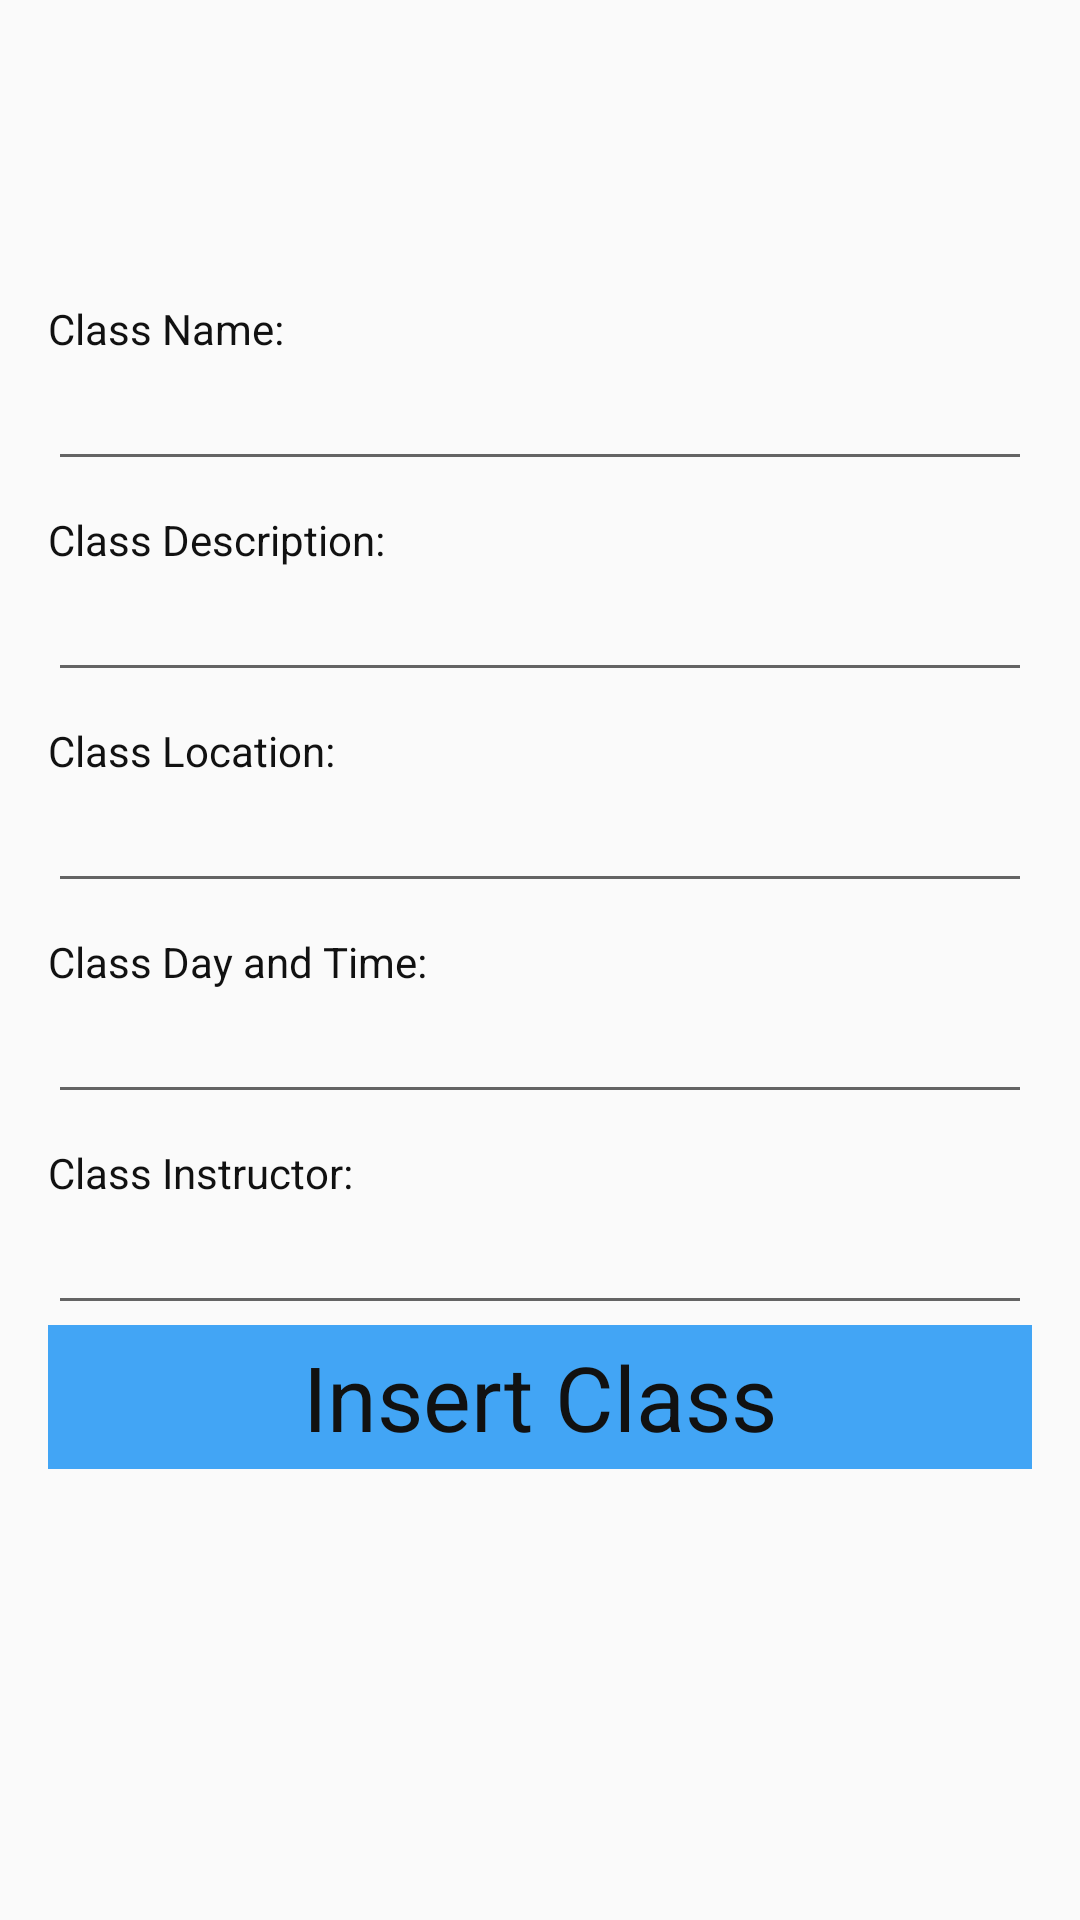

Write the Android layout XML for this screen, with the resource values it uses.
<!-- AndroidManifest.xml: application theme AppTheme -->
<!-- res/layout/activity_new_class.xml -->
<?xml version="1.0" encoding="utf-8"?>
<LinearLayout xmlns:android="http://schemas.android.com/apk/res/android"
    android:layout_width="match_parent"
    android:layout_height="match_parent"
    android:paddingLeft="16dp"
    android:paddingRight="16dp"
    android:orientation="vertical" >
    <TextView
        android:layout_marginTop="100dp"
        android:layout_width="match_parent"
        android:layout_height="wrap_content"
        android:text="Class Name:"/>
    <EditText
        android:layout_width="match_parent"
        android:layout_height="wrap_content"
        android:id="@+id/class_name"
        android:textAlignment="center"/>
    <TextView
        android:layout_marginTop="10dp"
        android:layout_width="match_parent"
        android:layout_height="wrap_content"
        android:text="Class Description:"/>
    <EditText
        android:layout_width="match_parent"
        android:layout_height="wrap_content"
        android:id="@+id/class_description"
        android:textAlignment="center"/>
    <TextView
        android:layout_marginTop="10dp"
        android:layout_width="match_parent"
        android:layout_height="wrap_content"
        android:text="Class Location:"/>
    <EditText
        android:layout_width="match_parent"
        android:layout_height="wrap_content"
        android:id="@+id/class_location"
        android:textAlignment="center"/>
    <TextView
        android:layout_marginTop="10dp"
        android:layout_width="match_parent"
        android:layout_height="wrap_content"
        android:text="Class Day and Time:"/>
    <EditText
        android:layout_width="match_parent"
        android:layout_height="wrap_content"
        android:id="@+id/class_daytime"
        android:textAlignment="center"/>
    <TextView
        android:layout_marginTop="10dp"
        android:layout_width="match_parent"
        android:layout_height="wrap_content"
        android:text="Class Instructor:"/>
    <EditText
        android:layout_width="match_parent"
        android:layout_height="wrap_content"
        android:id="@+id/class_instructor"
        android:textAlignment="center"/>

    <Button
        android:layout_width="match_parent"
        android:layout_height="wrap_content"
        android:text="Insert Class"
        android:onClick="InsertClick"/>

</LinearLayout>
<!-- resources referenced by this layout -->
<resources>
  <style name="AppTheme" parent="Theme.AppCompat.Light.DarkActionBar">
          <item name="colorPrimary">@color/colorPrimary</item>
          <item name="colorPrimaryDark">@color/colorPrimaryDark</item>
          <item name="colorAccent">@color/colorAccent</item>
          <item name="android:textColor">@color/colorBlack</item>
          <item name="android:buttonStyle">@style/buttonStyle</item>
      </style>
  <color name="colorPrimary">#42A5F5</color>
  <color name="colorPrimaryDark">#42A5F5</color>
  <color name="colorAccent">#FF4081</color>
  <color name="colorBlack">#111111</color>
  <style name="buttonStyle">
          <item name="android:background">@color/colorPrimary</item>
          <item name="android:minWidth">@dimen/abc_action_button_min_width_material</item>
          <item name="android:minHeight">@dimen/abc_action_button_min_height_material</item>
          <item name="android:scaleType">center</item>
          <item name="android:gravity">center</item>
          <item name="android:textColor">@color/colorBlack</item>
          <item name="android:textSize">@dimen/schedule_text_size</item>
      </style>
  <dimen name="schedule_text_size">30sp</dimen>
</resources>
